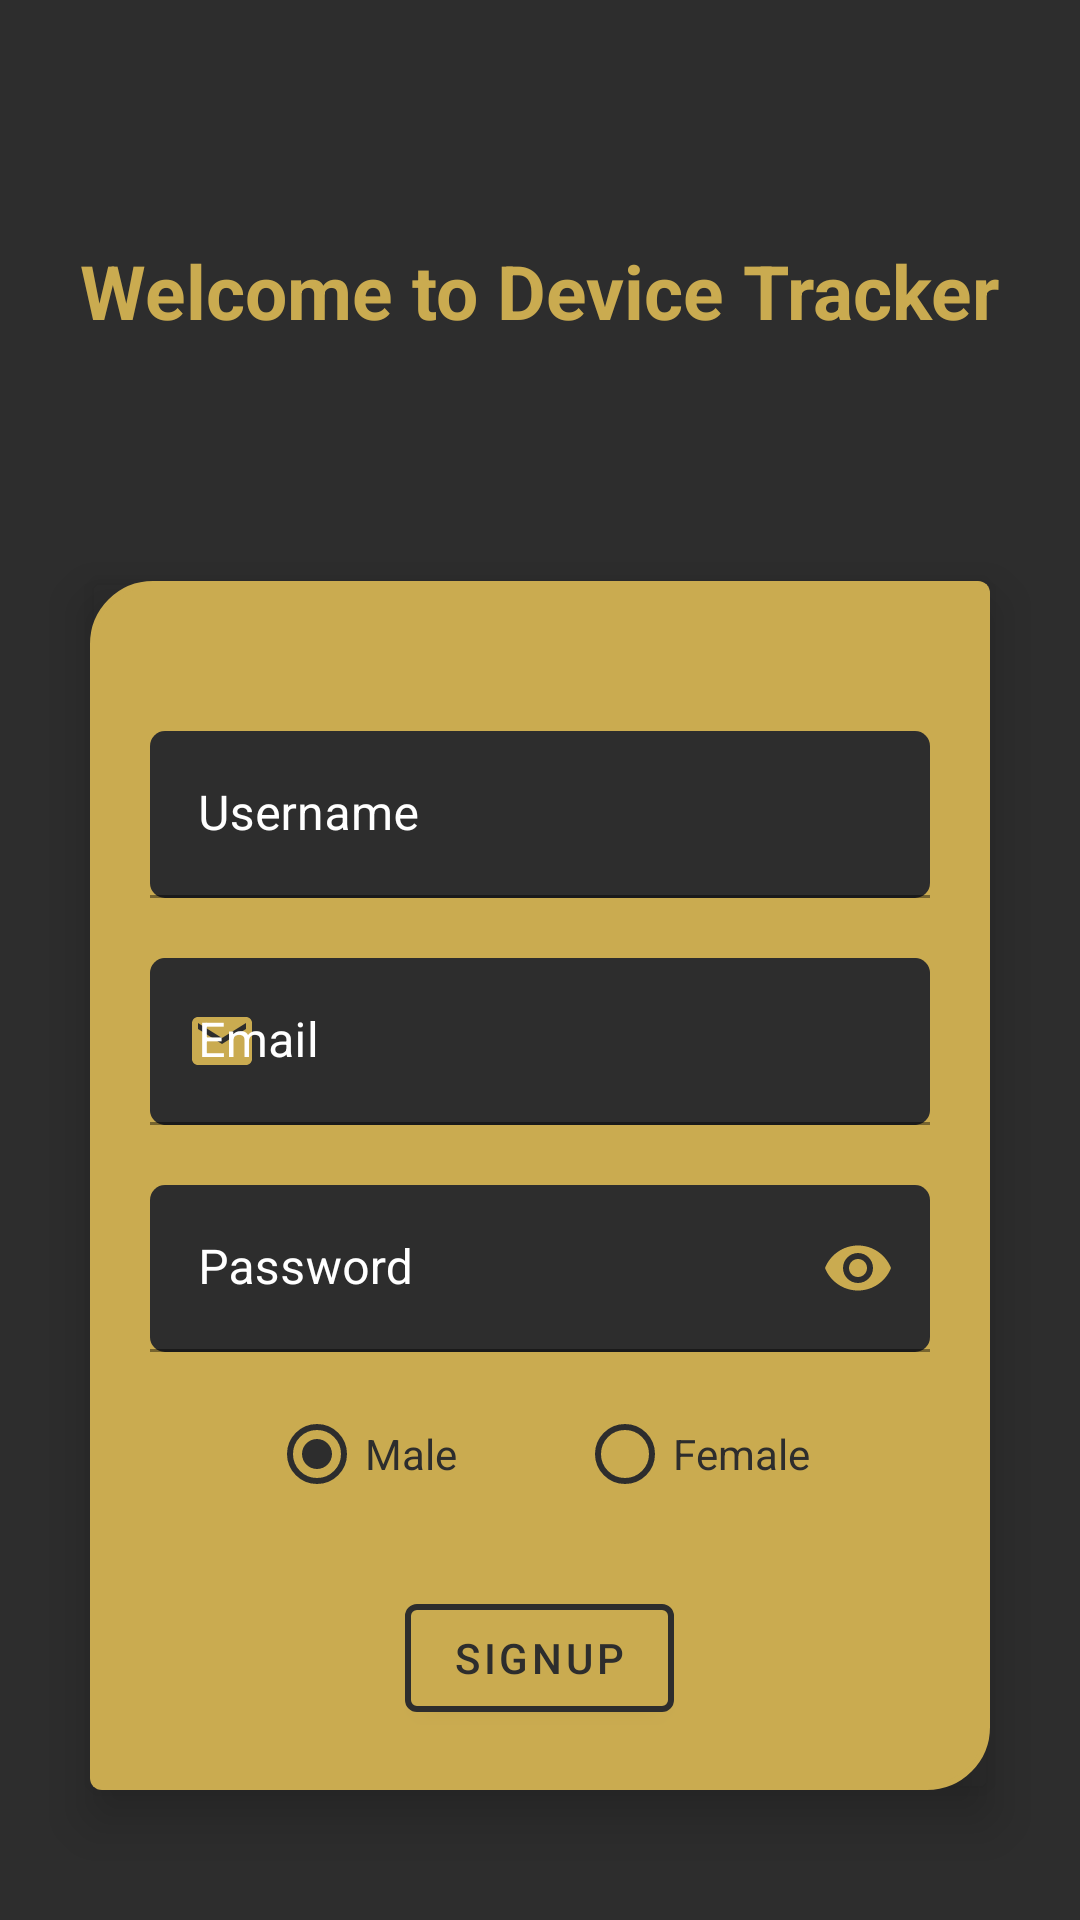

Android layout source for this screen:
<!-- AndroidManifest.xml: application theme Theme.DeviceTracker -->
<!-- res/layout/fragment_sign_up.xml -->
<?xml version="1.0" encoding="utf-8"?>
<ScrollView xmlns:android="http://schemas.android.com/apk/res/android"
    xmlns:tools="http://schemas.android.com/tools"
    android:layout_width="match_parent"
    android:layout_height="match_parent"
    xmlns:app="http://schemas.android.com/apk/res-auto"
    tools:context=".LoginFragment"
    android:fillViewport="true"
    android:background="@color/secondaryAppColor">
    <LinearLayout
        android:layout_width="match_parent"
        android:layout_height="wrap_content"
        android:orientation="vertical">
        <TextView
            android:layout_width="wrap_content"
            android:layout_height="wrap_content"
            android:textColor="@color/primaryAppColor"
            android:text="@string/welcome_to_device_tracker"
            android:textSize="25sp"
            android:textStyle="bold"
            android:layout_gravity="center_horizontal"
            android:layout_marginTop="80dp"
            android:layout_marginBottom="80dp"

            />

        <com.google.android.material.card.MaterialCardView
            android:layout_width="300dp"
            android:layout_height="wrap_content"
            app:cardBackgroundColor="@android:color/transparent"
            app:cardElevation="10dp"
            android:layout_gravity="center_horizontal|center_vertical"
            >
            <LinearLayout
                android:layout_width="match_parent"
                android:layout_height="wrap_content"
                android:orientation="vertical"
                android:background="@drawable/login_bg"
                >
                <com.google.android.material.textfield.TextInputLayout
                    android:id="@+id/Text_Input_Username"
                    android:layout_width="match_parent"
                    android:layout_height="wrap_content"
                    android:hint="@string/username"
                    android:textColorHint="@color/white"
                    android:layout_marginLeft="20dp"
                    android:layout_marginTop="50dp"
                    android:layout_marginRight="20dp"
                    app:startIconDrawable="@drawable/ic_baseline_person_24"
                    app:startIconTint="@color/primaryAppColor"
                    app:hintTextColor="@color/primaryAppColor"
                    app:boxStrokeColor="@color/secondaryAppColor"
                    app:boxStrokeErrorColor="@android:color/holo_red_dark"
                    app:boxBackgroundColor="@color/secondaryAppColor"
                    app:boxCornerRadiusTopStart="5dp"
                    app:boxCornerRadiusBottomEnd="5dp"
                    app:boxCornerRadiusBottomStart="5dp"
                    app:boxCornerRadiusTopEnd="5dp"                    >

                    <com.google.android.material.textfield.TextInputEditText
                        android:id="@+id/Edit_Text_username"
                        android:layout_width="match_parent"
                        android:layout_height="match_parent"
                        android:textColor="@color/white"
                        />
                </com.google.android.material.textfield.TextInputLayout>

                <com.google.android.material.textfield.TextInputLayout
                    android:id="@+id/Text_Input_Email"
                    android:layout_width="match_parent"
                    android:layout_height="wrap_content"
                    android:hint="@string/email"
                    android:textColorHint="@color/white"
                    android:layout_marginLeft="20dp"
                    android:layout_marginTop="20dp"
                    android:layout_marginRight="20dp"
                    app:startIconDrawable="@drawable/ic_baseline_email_24"
                    app:startIconTint="@color/primaryAppColor"
                    app:hintTextColor="@color/primaryAppColor"
                    app:boxStrokeColor="@color/secondaryAppColor"
                    app:boxStrokeErrorColor="@android:color/holo_red_dark"
                    android:background="@drawable/textview_bg"
                    app:boxBackgroundColor="@color/secondaryAppColor"
                    app:boxCornerRadiusTopStart="5dp"
                    app:boxCornerRadiusBottomEnd="5dp"
                    app:boxCornerRadiusBottomStart="5dp"
                    app:boxCornerRadiusTopEnd="5dp"
                    >

                    <com.google.android.material.textfield.TextInputEditText
                        android:id="@+id/Edit_Text_Email"
                        android:layout_width="match_parent"
                        android:layout_height="match_parent"
                        android:textColor="@color/white"
                        android:inputType="textEmailAddress"
                        />
                </com.google.android.material.textfield.TextInputLayout>

                <com.google.android.material.textfield.TextInputLayout
                    android:id="@+id/Text_Input_Password"
                    android:layout_width="match_parent"
                    android:layout_height="wrap_content"
                    android:hint="@string/password"
                    android:textColorHint="@color/white"
                    android:layout_marginTop="20dp"
                    android:layout_marginLeft="20dp"
                    android:layout_marginRight="20dp"
                    android:layout_marginBottom="10dp"
                    app:startIconDrawable="@drawable/ic_baseline_lock_24"
                    app:startIconTint="@color/primaryAppColor"
                    app:hintTextColor="@color/primaryAppColor"
                    app:boxStrokeColor="@color/secondaryAppColor"
                    app:boxStrokeErrorColor="@android:color/holo_red_dark"
                    app:boxBackgroundColor="@color/secondaryAppColor"
                    app:boxCornerRadiusTopStart="5dp"
                    app:boxCornerRadiusBottomEnd="5dp"
                    app:boxCornerRadiusBottomStart="5dp"
                    app:boxCornerRadiusTopEnd="5dp"
                    app:endIconMode="password_toggle"
                    app:endIconTint="@color/primaryAppColor">

                    <com.google.android.material.textfield.TextInputEditText
                        android:id="@+id/Edit_Text_Password"
                        android:layout_width="match_parent"
                        android:layout_height="match_parent"
                        android:inputType="textPassword"
                        android:textColor="@color/white"
                        />



                </com.google.android.material.textfield.TextInputLayout>

                <RadioGroup
                    android:id="@+id/gender_radio_group"
                    android:layout_width="wrap_content"
                    android:layout_height="wrap_content"
                    android:layout_gravity="center_horizontal"
                    android:orientation="horizontal"
                    android:checkedButton="@id/male_btn"
                    >
                    <com.google.android.material.radiobutton.MaterialRadioButton
                        android:id="@+id/male_btn"
                        android:layout_width="wrap_content"
                        android:layout_height="wrap_content"
                        android:text="@string/male"
                        android:textColor="@color/secondaryAppColor"
                        app:buttonTint="@color/secondaryAppColor"
                        android:layout_marginEnd="20dp"

                        android:layout_marginRight="20dp" />
                    <com.google.android.material.radiobutton.MaterialRadioButton
                        android:id="@+id/female_btn"
                        android:layout_width="wrap_content"
                        android:layout_height="wrap_content"
                        android:text="Female"
                        android:textColor="@color/secondaryAppColor"
                        app:buttonTint="@color/secondaryAppColor"
                        android:layout_marginStart="20dp"
                        android:layout_marginLeft="20dp" />
                </RadioGroup>


                <com.google.android.material.button.MaterialButton
                    android:id="@+id/btn_signUp"
                    android:layout_width="wrap_content"
                    android:layout_height="wrap_content"
                    android:text="SignUp"
                    android:textColor="@color/secondaryAppColor"
                    app:strokeColor="@color/secondaryAppColor"
                    app:strokeWidth="2dp"
                    app:rippleColor="@color/secondaryAppColor"
                    android:backgroundTint="@color/primaryAppColor"
                    android:layout_gravity="center_horizontal"
                    android:layout_margin="20dp"
                    app:elevation="5dp"
                    />


            </LinearLayout>
        </com.google.android.material.card.MaterialCardView>


    </LinearLayout>



</ScrollView>
<!-- resources referenced by this layout -->
<resources>
  <color name="primaryAppColor">#caab50</color>
  <color name="secondaryAppColor">#2d2d2d</color>
  <color name="white">#FFFFFFFF</color>
  <!-- drawable ic_baseline_email_24 (drawable) -->
  <vector xmlns:android="http://schemas.android.com/apk/res/android"
      android:width="24dp"
      android:height="24dp"
      android:viewportWidth="24"
      android:viewportHeight="24"
      android:tint="@color/primaryAppColor">
    <path
        android:fillColor="@color/primaryAppColor"
        android:pathData="M20,4L4,4c-1.1,0 -1.99,0.9 -1.99,2L2,18c0,1.1 0.9,2 2,2h16c1.1,0 2,-0.9 2,-2L22,6c0,-1.1 -0.9,-2 -2,-2zM20,8l-8,5 -8,-5L4,6l8,5 8,-5v2z"/>
  </vector>
  <!-- drawable login_bg (drawable) -->
  <?xml version="1.0" encoding="utf-8"?>
  <shape android:shape="rectangle" xmlns:android="http://schemas.android.com/apk/res/android">
  
      <stroke android:color="@color/primaryAppColor" android:width="2dp"/>
      <solid android:color="@color/primaryAppColor"/>
      <corners android:topLeftRadius="20dp" android:bottomRightRadius="20dp"/>
  
  </shape>
  <!-- drawable textview_bg (drawable) -->
  <?xml version="1.0" encoding="utf-8"?>
  <shape android:shape="rectangle" xmlns:android="http://schemas.android.com/apk/res/android">
  
      <corners android:radius="5dp"/>
      <stroke android:color="@color/secondaryAppColor" android:width="2dp"/>
      <solid android:color="@color/secondaryAppColor"/>
  
  </shape>
  <string name="email">Email</string>
  <string name="male">Male</string>
  <string name="password">Password</string>
  <string name="username">Username</string>
  <string name="welcome_to_device_tracker">Welcome to Device Tracker</string>
  <style name="Theme.DeviceTracker" parent="Theme.MaterialComponents.DayNight.NoActionBar">
          
          <item name="colorPrimary">@color/primaryAppColor</item>
          <item name="colorPrimaryVariant">@color/primaryAppColor</item>
          <item name="colorOnPrimary">@color/white</item>
          
          <item name="colorSecondary">@color/teal_200</item>
          <item name="colorSecondaryVariant">@color/teal_700</item>
          <item name="colorOnSecondary">@color/black</item>
          
          <item name="android:statusBarColor" tools:targetApi="l">?attr/colorPrimaryVariant</item>
          
      </style>
  <color name="teal_200">#FF03DAC5</color>
  <color name="teal_700">#FF018786</color>
  <color name="black">#FF000000</color>
</resources>
